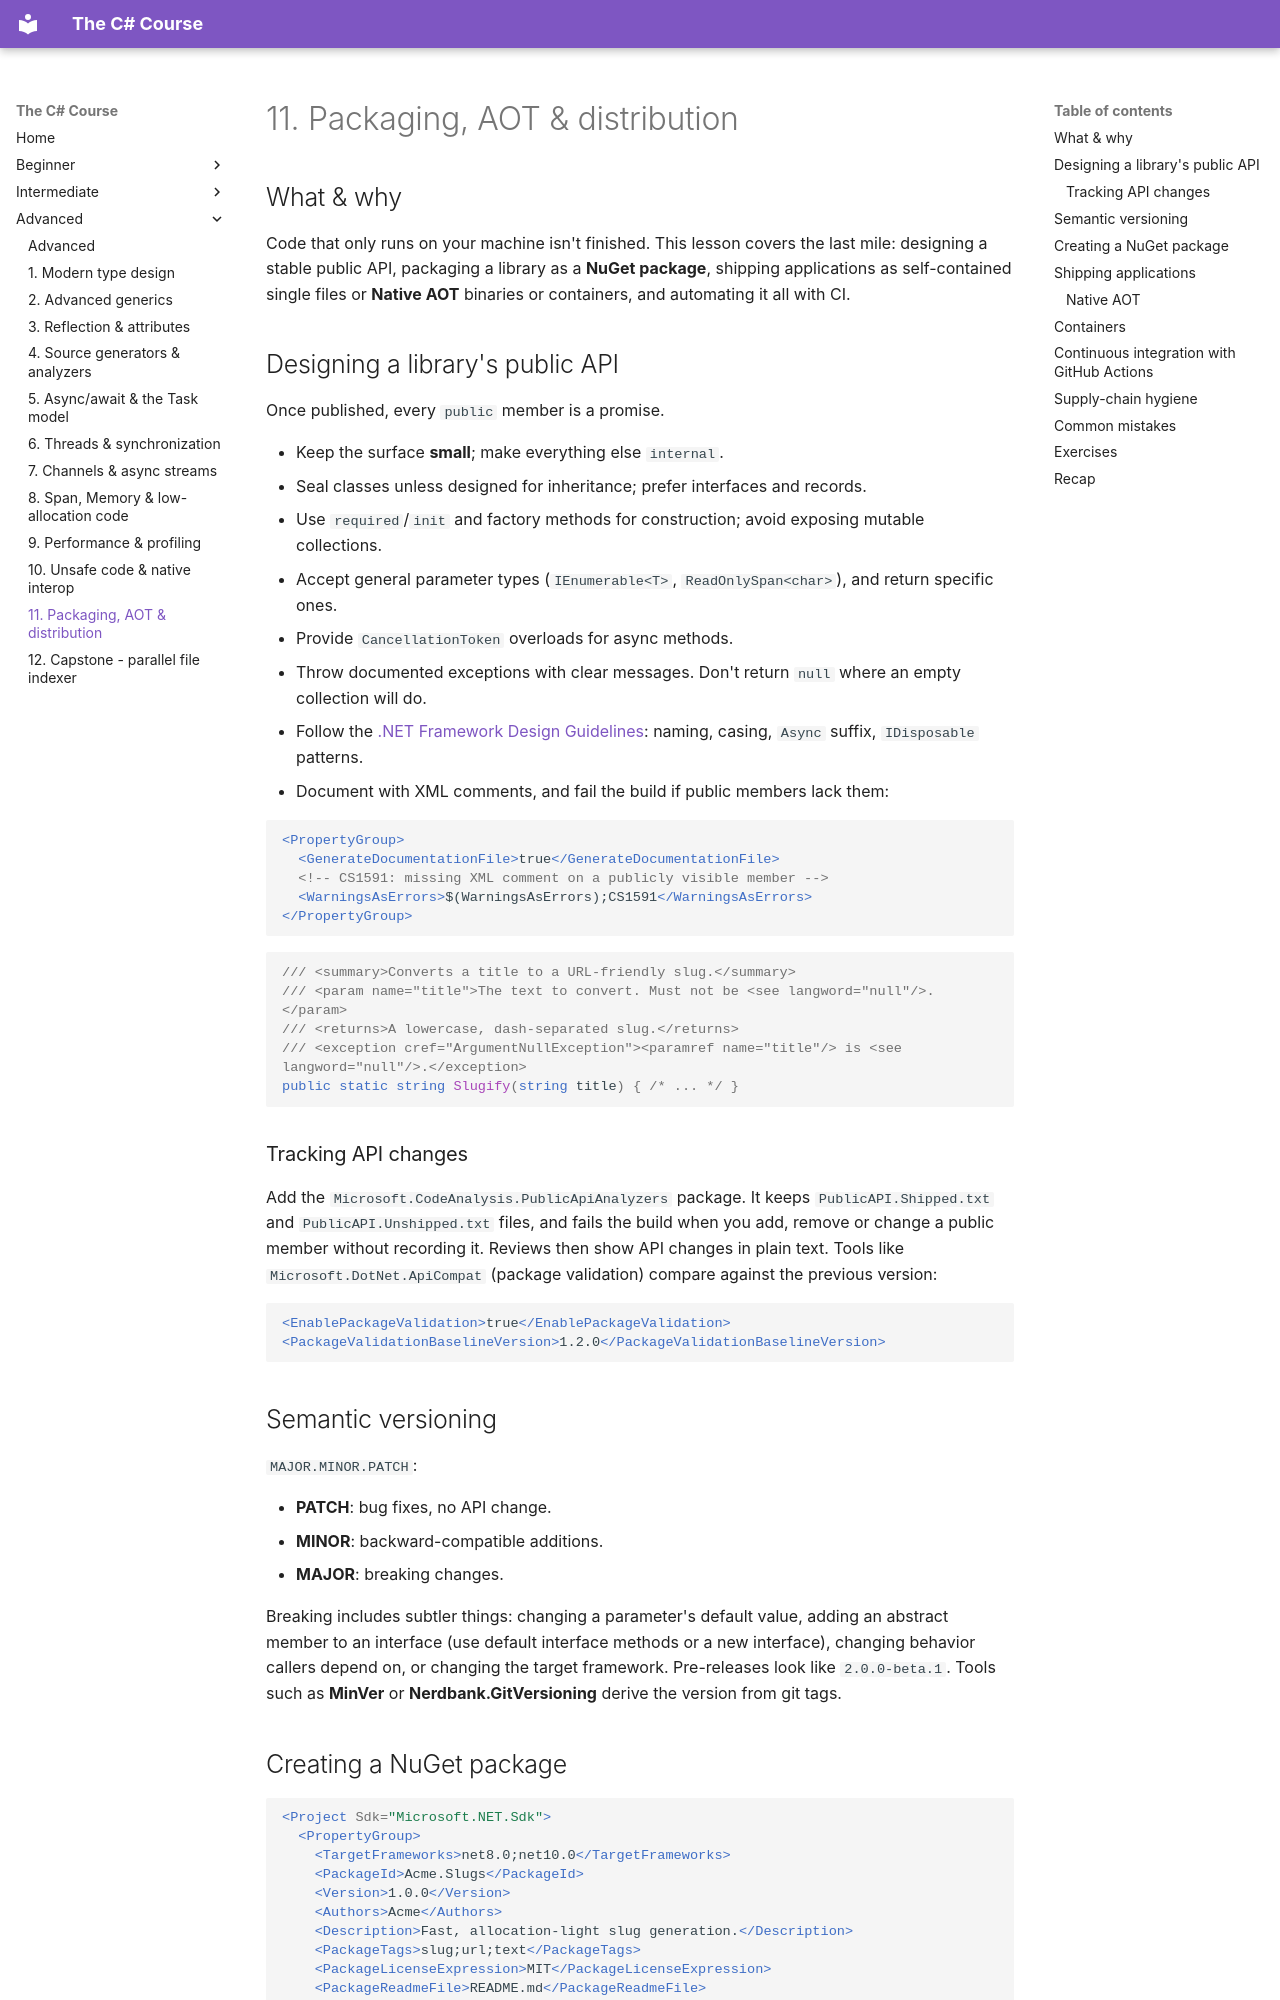

repository: HunterGHall/csharp-course · page: advanced/11-packaging-aot-and-distribution/index.html · generator: mkdocs

# 11. Packaging, AOT & distribution

## What & why

Code that only runs on your machine isn't finished. This lesson covers the last mile: designing a stable public API, packaging a library as a **NuGet package**, shipping applications as self-contained single files or **Native AOT** binaries or containers, and automating it all with CI.

## Designing a library's public API

Once published, every `public` member is a promise.

- Keep the surface **small**; make everything else `internal`.
- Seal classes unless designed for inheritance; prefer interfaces and records.
- Use `required`/`init` and factory methods for construction; avoid exposing mutable collections.
- Accept general parameter types (`IEnumerable<T>`, `ReadOnlySpan<char>`), and return specific ones.
- Provide `CancellationToken` overloads for async methods.
- Throw documented exceptions with clear messages. Don't return `null` where an empty collection will do.
- Follow the [.NET Framework Design Guidelines](https://learn.microsoft.com/dotnet/standard/design-guidelines/): naming, casing, `Async` suffix, `IDisposable` patterns.
- Document with XML comments, and fail the build if public members lack them:

```xml
<PropertyGroup>
  <GenerateDocumentationFile>true</GenerateDocumentationFile>
  <!-- CS1591: missing XML comment on a publicly visible member -->
  <WarningsAsErrors>$(WarningsAsErrors);CS1591</WarningsAsErrors>
</PropertyGroup>
```

```csharp
/// <summary>Converts a title to a URL-friendly slug.</summary>
/// <param name="title">The text to convert. Must not be <see langword="null"/>.</param>
/// <returns>A lowercase, dash-separated slug.</returns>
/// <exception cref="ArgumentNullException"><paramref name="title"/> is <see langword="null"/>.</exception>
public static string Slugify(string title) { /* ... */ }
```

### Tracking API changes

Add the `Microsoft.CodeAnalysis.PublicApiAnalyzers` package. It keeps `PublicAPI.Shipped.txt` and `PublicAPI.Unshipped.txt` files, and fails the build when you add, remove or change a public member without recording it. Reviews then show API changes in plain text. Tools like `Microsoft.DotNet.ApiCompat` (package validation) compare against the previous version:

```xml
<EnablePackageValidation>true</EnablePackageValidation>
<PackageValidationBaselineVersion>1.2.0</PackageValidationBaselineVersion>
```

## Semantic versioning

`MAJOR.MINOR.PATCH`:

- **PATCH**: bug fixes, no API change.
- **MINOR**: backward-compatible additions.
- **MAJOR**: breaking changes.

Breaking includes subtler things: changing a parameter's default value, adding an abstract member to an interface (use default interface methods or a new interface), changing behavior callers depend on, or changing the target framework. Pre-releases look like `2.0.0-beta.1`. Tools such as **MinVer** or **Nerdbank.GitVersioning** derive the version from git tags.
